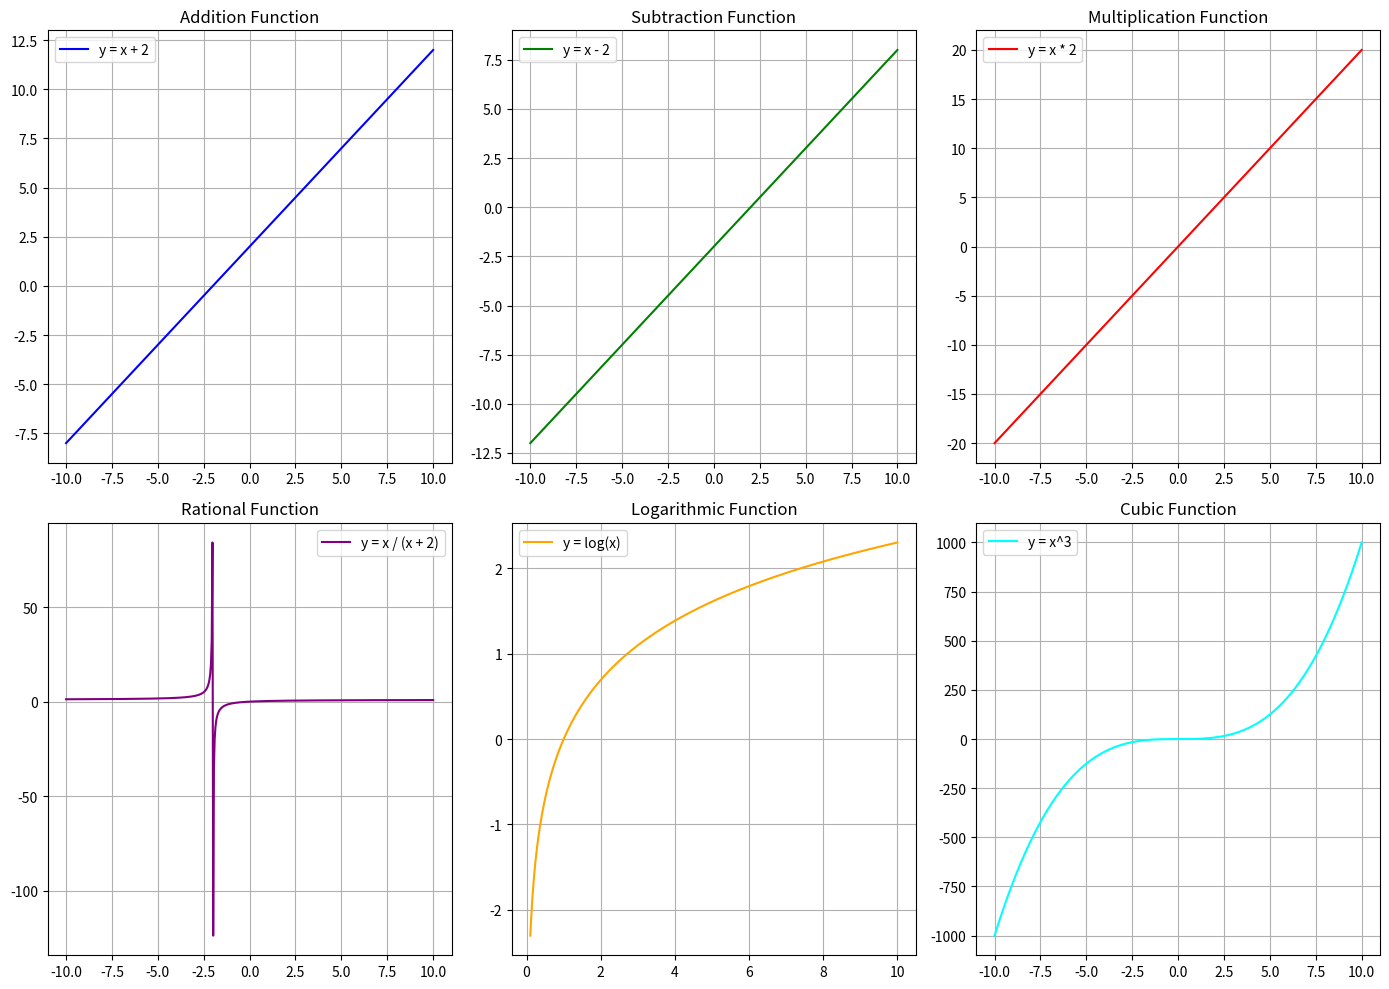

Python code for this plot:
import numpy as np
import matplotlib.pyplot as plt

# Generate x values for the plots
x = np.linspace(-10, 10, 500)
x_positive = np.linspace(0.1, 10, 500)  # Avoid log(0) and divide by zero

# Composite functions
y_add = x + 2
y_sub = x - 2
y_mul = x * 2
y_div = x / (x + 2)  # Rational function
y_log = np.log(x_positive)
y_cubic = x**3

# Create the plot
plt.figure(figsize=(14, 10))

# Plot each function
plt.subplot(2, 3, 1)
plt.plot(x, y_add, label="y = x + 2", color="blue")
plt.title("Addition Function")
plt.grid()
plt.legend()

plt.subplot(2, 3, 2)
plt.plot(x, y_sub, label="y = x - 2", color="green")
plt.title("Subtraction Function")
plt.grid()
plt.legend()

plt.subplot(2, 3, 3)
plt.plot(x, y_mul, label="y = x * 2", color="red")
plt.title("Multiplication Function")
plt.grid()
plt.legend()

plt.subplot(2, 3, 4)
plt.plot(x, y_div, label="y = x / (x + 2)", color="purple")
plt.title("Rational Function")
plt.grid()
plt.legend()

plt.subplot(2, 3, 5)
plt.plot(x_positive, y_log, label="y = log(x)", color="orange")
plt.title("Logarithmic Function")
plt.grid()
plt.legend()

plt.subplot(2, 3, 6)
plt.plot(x, y_cubic, label="y = x^3", color="cyan")
plt.title("Cubic Function")
plt.grid()
plt.legend()

plt.tight_layout()
plt.show()
